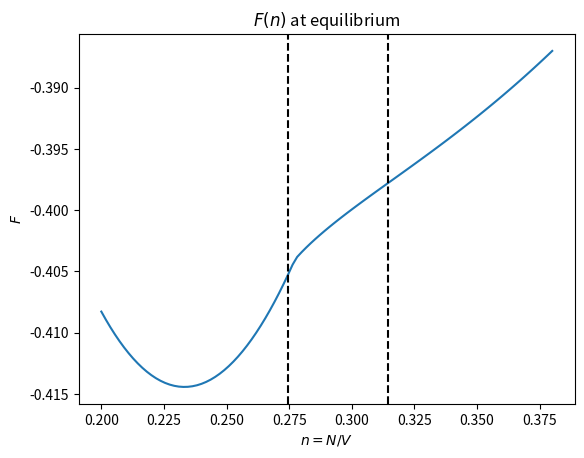

Write Python code to recreate this figure. (Note: this script raises an exception after producing the figure.)
import numpy as np
import matplotlib.pyplot as plt

## Set constants
alpha = 1
gamma = 10
V = 1
T = 1

## Function for finding F
def find_F(nx, ny, nz):
    nvals = [nx, ny, nz]
    nilog = 0
    cross_terms = 0
    for i in range(3):
        ni = nvals[i]
        nii = nvals[(i+1) % 3]
        niii = nvals[(i+2) % 3]
        nilog += ni*np.log(alpha*ni)
        cross_terms += nii*niii
    ans = T*V * (nilog + gamma * cross_terms)
    return ans

## Function for finding mu
def mui(nx, ny, nz, i):
    # i = 0,1,2 for mux,muy,muz
    ni = [nx, ny, nz]
    ans = 1
    for j in range(3):
        if j == i:
            ans += np.log(alpha * ni[j])
        else:
            ans += gamma * ni[j]
    return T * ans

## Function for finding P
def find_P(nx, ny, nz):
    return T * (nx + ny + nz + gamma*(nx*ny + ny*nz + nz*nx))

## Define region of n to consider, and create arrays
num_points = 100
# nlow = 0.01
nlow = 0.2
# nhigh = 0.4
nhigh = 0.38
n_vals = np.linspace(nlow, nhigh, num_points)
F_vals = np.zeros(num_points)
nx_vals = np.zeros(num_points)
ny_vals = np.zeros(num_points)
nz_vals = np.zeros(num_points)
ni_vals = [nx_vals, ny_vals, nz_vals]

grid_size = 1000

## Find nx, ny, nz and F at equilibrium
for i in range(num_points):
    n = n_vals[i]
    nxy_range = np.linspace(n/1000, n/3, grid_size)
    nx, ny = np.meshgrid(nxy_range, nxy_range)
    nz = n-nx-ny

    Fi = find_F(nx, ny, nz)
    eq_ind = np.argmin(Fi)
    
    F_eq = Fi.flatten()[eq_ind]
    F_vals[i] = F_eq
    
    nx_eq = nx.flatten()[eq_ind]
    ny_eq = ny.flatten()[eq_ind]
    nz_eq = nz.flatten()[eq_ind]

    ni_vals[0][i] = nx_eq
    ni_vals[1][i] = ny_eq
    ni_vals[2][i] = nz_eq

## Locate phase transition from instabillity
ddF_n = np.gradient(np.gradient(F_vals))
trans_ind = np.argwhere(ddF_n <= 0)
trans_start_ind = trans_ind[0]
trans_end_ind = trans_ind[-1]

n_trans_start = n_vals[trans_start_ind]
n_trans_end = n_vals[trans_end_ind]
pre_trans_ind = np.arange(trans_start_ind[0])
post_trans_ind = np.arange(trans_end_ind[0], num_points)

print(f"Phase transition starts at n = {n_trans_start}.")
print(f"Phase transition ends at n = {n_trans_end}.")

## Values before phase transition
n_pre = n_vals[pre_trans_ind]
nx_pre = nx_vals[pre_trans_ind]
ny_pre = ny_vals[pre_trans_ind]
nz_pre = nz_vals[pre_trans_ind]

## Values after phase transition
n_post = n_vals[post_trans_ind]
nx_post = nx_vals[post_trans_ind]
ny_post = ny_vals[post_trans_ind]
nz_post = nz_vals[post_trans_ind]

## Pressure
P_vals = find_P(nx_vals, ny_vals, nz_vals)

## Chemical potential
mux = mui(nx_vals, ny_vals, nz_vals, 0)
muy = mui(nx_vals, ny_vals, nz_vals, 1)
muz = mui(nx_vals, ny_vals, nz_vals, 2)
mu = mux + muy + muz

## Make plots
plt.figure()
plt.title("$F(n)$ at equilibrium")
plt.xlabel("$n=N/V$")
plt.ylabel("$F$")
plt.plot(n_vals, F_vals)
plt.axvline(n_trans_start, linestyle="dashed", color="black")
plt.axvline(n_trans_end, linestyle="dashed", color="black")
plt.savefig("Figures_3b/F_n.pdf")


plt.figure()
plt.title("Second derivative of $F(n)$ at equilibrium")
plt.xlabel("$n=N/V$")
plt.ylabel("$\\left(\\frac{d^2F}{dn^2}\\right)_{V,T}$")
plt.plot(n_vals, ddF_n)
plt.axhline(0, linestyle="dashed", color="black")
plt.axvline(n_trans_start, linestyle="dashed", color="black")
plt.axvline(n_trans_end, linestyle="dashed", color="black")
plt.savefig("Figures_3b/ddF_n.pdf")


plt.figure()
plt.title("Concentration of each rod orientation $n_i$ at equilibrium")
plt.xlabel("$n$")
plt.ylabel("$\\frac{n_i}{n}$")
plt.plot(n_vals, nx_vals/n_vals, linestyle="solid", color="blue", label="$n_x$")
plt.plot(n_vals, ny_vals/n_vals, linestyle="dashed", color="red", label="$n_y$")
plt.plot(n_vals, nz_vals/n_vals, linestyle="solid", color="green", label="$n_z$")
plt.axvline(n_trans_start, linestyle="dashed", color="black")
plt.axvline(n_trans_end, linestyle="dashed", color="black")
plt.legend()
plt.savefig("Figures_3b/ni_n.pdf")


# mu_start_ind = trans_start_ind[0]-20
mu_start_ind = 0
plt.figure()
plt.title("Chemical potential of each rod orientation")
plt.xlabel("$n$")
plt.ylabel("$\\mu_i$")
# plt.plot(n_vals[mu_start_ind:], mu[mu_start_ind:], linestyle="solid", color="blue", label="$\\mu$")
plt.plot(n_vals, mux, linestyle="solid", color="blue", label="$\\mu_x$")
plt.plot(n_vals, muy, linestyle="dashed", color="red", label="$\\mu_y$")
plt.plot(n_vals, muz, linestyle="solid", color="green", label="$\\mu_z$")
# plt.plot(n_vals, mu, linestyle="dotted", color="black", label="$\\mu_z$")
# plt.plot(n_vals[mu_start_ind:], mux[mu_start_ind:], linestyle="solid", color="blue", label="$\\mu_x$")
# plt.plot(n_vals[mu_start_ind:], muy[mu_start_ind:], linestyle="dashed", color="red", label="$\\mu_y$")
# plt.plot(n_vals[mu_start_ind:], muz[mu_start_ind:], linestyle="solid", color="green", label="$\\mu_z$")
plt.axvline(n_trans_start, linestyle="dashed", color="black")
plt.axvline(n_trans_end, linestyle="dashed", color="black")
plt.legend()
plt.savefig("Figures_3b/mui_n.pdf")

plt.figure()
# plt.plot(n_vals, mu, linestyle="solid", color="blue", label="$\\mu_z$")
plt.plot(n_vals, np.gradient(mu), linestyle="solid", color="green", label="$d\\mu_z$")
plt.plot(n_vals, np.gradient(np.gradient(mu)), linestyle="solid", color="red", label="$dd\\mu_z$")
plt.axvline(n_trans_start, linestyle="dashed", color="black")
plt.axvline(n_trans_end, linestyle="dashed", color="black")
plt.legend()
plt.savefig("Figures_3b/mu_n.pdf")


plt.figure()
plt.title("Pressure at equilibrium")
plt.xlabel("$n$")
plt.ylabel("$P$")
plt.plot(n_vals, P_vals, linestyle="solid", color="blue", label="$P$")
plt.axvline(n_trans_start, linestyle="dashed", color="black")
plt.axvline(n_trans_end, linestyle="dashed", color="black")
plt.legend()
plt.savefig("Figures_3b/P_n.pdf")


plt.figure()
plt.title("Chemical potential of each rod orientation")
plt.xlabel("$\\mu_i$")
plt.ylabel("$n$")
plt.plot(mux[mu_start_ind:], n_vals[mu_start_ind:], linestyle="solid", color="blue", label="$\\mu_x$")
plt.plot(muy[mu_start_ind:], n_vals[mu_start_ind:], linestyle="dashed", color="red", label="$\\mu_y$")
plt.plot(muz[mu_start_ind:], n_vals[mu_start_ind:], linestyle="solid", color="green", label="$\\mu_z$")
plt.axhline(n_trans_start, linestyle="dashed", color="black")
plt.axhline(n_trans_end, linestyle="dashed", color="black")
plt.legend()
plt.savefig("Figures_3b/n_mui.pdf")


G_new = F_vals + P_vals*V
plt.figure()
plt.title("Gibbs free energy")
plt.xlabel("$n$")
plt.ylabel("$G$")
plt.plot(n_vals, G_new)
plt.savefig("Figures_3b/G_n.pdf")